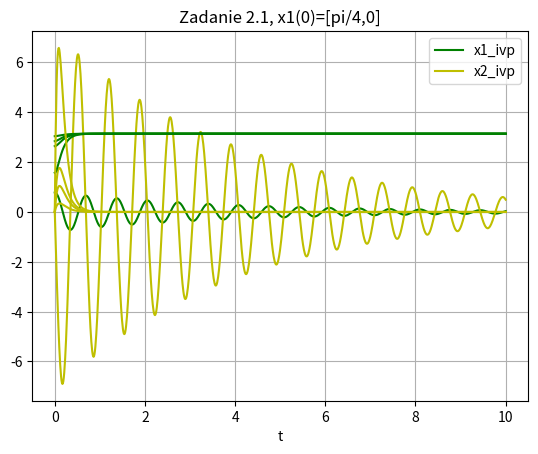

The matplotlib source for this figure:
import numpy as np
import matplotlib . pyplot as plt
from scipy . integrate import solve_ivp
import scipy.signal
import scipy.linalg
import math


def model1(t,y,Tau):
    l=1
    J=1
    d=0.5
    g=9.81
    m=9
    dxdt1=y[1]
    dxdt2=(Tau - d* y[1] - m*g*l * np.sin(y[0]))/J
    return np.array([dxdt1,dxdt2])
def model_ss(t,y,Tau):
    l=1
    J=1
    d=0.5
    g=9.81
    m=9
    u=Tau
    A = np.array([[0,1],[m*g*l/J,-d/J]])
    B = np.array([[0],[1/J]])
    x1=y[0]-np.pi
    x2=y[1]
    x_vec = np.array([[x1],[x2]])
    return np.squeeze(A @ x_vec + B * u)

def model_ricatti(t,y,Tau,K):
    l=1
    J=1
    d=0.5
    g=9.81
    m=9
    u=np.squeeze(-K @ np.array([y[0]-np.pi,y[1]]))
    dxdt1=y[1]
    dxdt2=(u - d* y[1] - m*g*l * np.sin(y[0]))/J
    return np.array([dxdt1,dxdt2])

def Zadanie2():
    l=1
    J=1
    d=0.5
    g=9.81
    m=9

    t=np.linspace(0,10,1000)
    X0 = np.array([np.pi/4,0])
    y_ss=solve_ivp(model_ss,[0,10],X0,t_eval=t,args=(0,))
    y_ivp=solve_ivp(model1,[0,10],X0,t_eval=t,args=(0,))
    plt.plot(t,y_ivp.y[0],'g-',label='x1_ivp')
    plt.plot(t,y_ivp.y[1],'y-',label='x2_ivp')
    plt.xlabel('t')
    plt.legend(loc='best')
    plt.grid()
    plt.title('Zadanie 2.1, x1(0)=[pi/4,0]')
    plt.show()
    #Przebiegi niby po częsci się pokrywają ale aproksymacja ucieka do nieskonczonosci
    #Powodem tego jest aproksymowany punkt pracy, przez który druga pochodna 
    # zmiennej stanu (przyśpieszenie) ma dodatnią część mgl/J i rośnie w nieskończoność.

    # Zadanie 2.2
    A = np.array([[0,1],[m*g*l/J,-d/J]])
    B = np.array([[0],[1/J]])
    R = np.eye(1)
    Q = np.eye(2)
    P_ricatti=scipy.linalg.solve_continuous_are(A,B,Q,R)
    K=np.linalg.inv(R) @ B.T @ P_ricatti
    X0_vec=[np.pi - 0.1, np.pi - 0.3,np.pi - 0.5,np.pi/2]
    for new_x0 in X0_vec:
        X0 = np.array([new_x0,0])
        y_ricatti=solve_ivp(model_ricatti,[0,10],X0,t_eval=t,args=(0,K))
        plt.plot(t,y_ricatti.y[0],'g-',label='x1_ricatti')
        plt.plot(t,y_ricatti.y[1],'y-',label='x2_ricatti')
        plt.xlabel('t')
        plt.legend(loc='best')
        plt.grid()
        plt.title('Zadanie 2.2, x1(0)='+str(new_x0))
        plt.show()

def model_3(t,y,u):
    J1=0.04
    J2=0.3
    m=0.5
    l=0.5
    g=9.81
    k=3
    dxdt1=y[1]
    dxdt2=-(m*g*l*np.sin(y[0]))/J1 - k/J1 * (y[0]-y[2])
    dxdt3=y[3]
    dxdt4=(k/J2) * (y[0]-y[2]) + (u/J2)
    return np.array([dxdt1,dxdt2,dxdt3,dxdt4])

def model3_ricatti(t,y,K):
    J1=0.04
    J2=0.3
    m=0.5
    l=0.5
    g=9.81
    k=3
    u=np.squeeze(-K @ y)
    dxdt1=y[1]
    dxdt2=-(m*g*l*np.sin(y[0]))/J1 - k/J1 * (y[0]-y[2])
    dxdt3=y[3]
    dxdt4=(k/J2) * (y[0]-y[2]) + (u/J2)
    return np.array([dxdt1,dxdt2,dxdt3,dxdt4])

def ricatti(t,P):
    # Reshape bo funkcja siema
    P=np.reshape(P,(4,4))
    # Parametry układu + wartości Q i R
    Q = np.eye(4)
    R = np.eye(1)
    J1=0.04
    J2=0.3
    m=0.5
    l=0.5
    g=9.81
    k=3
    # Macierze stanu zlinearyzowanego układu
    A=np.array([[0,1,0,0],[-k/J1-(m*g*l)/J1,0,k/J1,0],[0,0,0,1],[k/J2,0,-k/J2,0]])
    B=np.array([[0],[0],[0],[1/J2]])
    dpdt = -(P @ A - P@B@np.linalg.inv(R)@B.T@P + A.T@P + Q)
    return np.squeeze(np.reshape(dpdt,16))

def model3_ricatti_dyn(t,y):
    global p_sol
    J1=0.04
    J2=0.3
    m=0.5
    l=0.5
    g=9.81
    k=3
    B=np.array([[0],[0],[0],[1/J2]])
    R=np.eye(1)
    n = 1000 - int(t/t_end * 1000)
    if n < 0 or n == 0:
        P_ricatti = np.array([[p_sol.y[0,0],p_sol.y[1,0],p_sol.y[2,0],p_sol.y[3,0]],
                            [p_sol.y[4,0],p_sol.y[5,0],p_sol.y[6,0],p_sol.y[7,0]],
                            [p_sol.y[8,0],p_sol.y[9,0],p_sol.y[10,0],p_sol.y[11,0]],
                            [p_sol.y[12,0],p_sol.y[13,0],p_sol.y[14,0],p_sol.y[15,0]]]) 
    if n > 999:
        P_ricatti = np.array([[p_sol.y[0,-1],p_sol.y[1,-1],p_sol.y[2,-1],p_sol.y[3,-1]],
                            [p_sol.y[4,-1],p_sol.y[5,-1],p_sol.y[6,-1],p_sol.y[7,-1]],
                            [p_sol.y[8,-1],p_sol.y[9,-1],p_sol.y[10,-1],p_sol.y[11,-1]],
                            [p_sol.y[12,-1],p_sol.y[13,-1],p_sol.y[14,-1],p_sol.y[15,-1]]])
    else:
        P_ricatti = np.array([[p_sol.y[0,n],p_sol.y[1,n],p_sol.y[2,n],p_sol.y[3,n]],
                              [p_sol.y[4,n],p_sol.y[5,n],p_sol.y[6,n],p_sol.y[7,n]],
                            [p_sol.y[8,n],p_sol.y[9,n],p_sol.y[10,n],p_sol.y[11,n]],
                            [p_sol.y[12,n],p_sol.y[13,n],p_sol.y[14,n],p_sol.y[15,n]]])


    K = np.linalg.inv(R) @ B.T @ P_ricatti
    u=np.squeeze(-K @ y)
    dxdt1=y[1]
    dxdt2=-(m*g*l*np.sin(y[0]))/J1 - k/J1 * (y[0]-y[2])
    dxdt3=y[3]
    dxdt4=(k/J2) * (y[0]-y[2]) + (u/J2) 
    return np.array([dxdt1,dxdt2,dxdt3,dxdt4]) 
 
def Zadanie3(): 
    J1=0.04 
    J2=0.3 
    m=0.5
    l=0.5
    g=9.81
    k=3
    A=np.array([[0,1,0,0],[-k/J1-(m*g*l)/J1,0,k/J1,0],[0,0,0,1],[k/J2,0,-k/J2,0]])
    B=np.array([[0],[0],[0],[1/J2]])
    C=np.array([0,0,0,1])
    D=np.array([0])
    sys= scipy.signal.StateSpace(A,B,C,D)
    t=np.linspace(0,10,1000)
    X0 = np.array([np.pi/4,0,0,0])
    y_ivp=solve_ivp(model_3,[0,10],X0,t_eval=t,args=(0,))
    t_ss,y_ss,x_ss=scipy.signal.lsim(sys,0,t,X0)
    plt.figure()
    plt.subplot(2,1,1)
    plt.title("Przebiegi z modelu nieliniowego")
    plt.plot(t,y_ivp.y[0],'g-',label='x1_ivp')
    plt.plot(t,y_ivp.y[1],'y-',label='x2_ivp')
    plt.plot(t,y_ivp.y[2],'b-',label='x3_ivp')
    plt.plot(t,y_ivp.y[3],'r-',label='x4_ivp')

    plt.xlabel('t')
    plt.legend(loc='best')
    plt.grid()
    plt.subplot(2,1,2)
    plt.title("Przebiegi z modelu zlinearyzowanego")
    plt.plot(t_ss,x_ss[:,0],'g-',label='x1_ss')
    plt.plot(t_ss,x_ss[:,1],'y-',label='x2_ss')
    plt.plot(t_ss,x_ss[:,2],'b-',label='x3_ss')
    plt.plot(t_ss,x_ss[:,3],'r-',label='x4_ss')
    plt.xlabel('t')
    plt.legend(loc='best')
    plt.grid()
    plt.show()

    # Zadanie 3.3
    
    # Parametry LQR
    R = np.eye(1)
    Q = np.eye(4)
    S = np.eye(4)
    
    # P i K dla lqr z nieskonczonym horyzontem czasowym
    P_ricatti=scipy.linalg.solve_continuous_are(A,B,Q,R)
    K = np.linalg.inv(R) @ B.T @ P_ricatti
    # Obliczenie dynamicznego P
    global t_end
    t_end = 5
    t_ricatti = np.linspace(t_end,0,1000)
    global p_sol
    p_sol = solve_ivp(ricatti,[t_end,0],np.reshape(S,(16,)),t_eval=t_ricatti)
    
    # Nowe parametry symulacji
    t_new=np.linspace(0,t_end,1000)
    X0 = np.array([np.pi,0,np.pi/2,0])
    # Obliczenie modelu z LQR statycznym i dynamicznym 
    y_ricatti=solve_ivp(model3_ricatti,[0,t_end],X0,t_eval=t_new,args=(K,))
    y_ricatti_dyn=solve_ivp(model3_ricatti_dyn,[0,t_end],X0,t_eval=t_new)
    # Wykresy
    plt.figure()
    plt.subplot(2,1,1)
    plt.title("Przebiegi LQR")
    for i in range(4):
        plt.plot(t_new,y_ricatti.y[i],label='x'+str(i+1)+'_ricatti')
    plt.xlabel('t')
    plt.legend(loc='best')
    plt.grid()
    plt.subplot(2,1,2)
    plt.title("Przebiegi LQR z dynamicznym P")
    for i in range(4):
        plt.plot(t_new,y_ricatti_dyn.y[i],label='x'+str(i+1)+'_ricatti_dyn')
    plt.xlabel('t')
    plt.legend(loc='best')
    plt.grid()
    plt.show()

def Pendulum():
    l=1
    J=1
    d=0.5
    g=9.81
    m=9
    t=np.linspace(0,10,1000)
    X0 = np.array([np.pi/4,0])
    y_ss=solve_ivp(model_ss,[0,10],X0,t_eval=t,args=(0,))
    y_ivp=solve_ivp(model1,[0,10],X0,t_eval=t,args=(0,))
    plt.plot(t,y_ivp.y[0],'g-',label='x1_ivp')
    plt.plot(t,y_ivp.y[1],'y-',label='x2_ivp')
    plt.xlabel('t')
    plt.legend(loc='best')
    plt.grid()
    plt.title('Zadanie 2.1, x1(0)=[pi/4,0]')
    plt.show()
    #Przebiegi niby po częsci się pokrywają ale aproksymacja ucieka do nieskonczonosci
    #Powodem tego jest aproksymowany punkt pracy, przez który druga pochodna 
    # zmiennej stanu (przyśpieszenie) ma dodatnią część mgl/J i rośnie w nieskończoność.

    # Zadanie 2.2
    A = np.array([[0,1],[m*g*l/J,-d/J]])
    B = np.array([[0],[1/J]])
    R = np.eye(1)
    Q = np.eye(2)
    P_ricatti=scipy.linalg.solve_continuous_are(A,B,Q,R)
    K=np.linalg.inv(R) @ B.T @ P_ricatti
    X0_vec=[np.pi - 0.1, np.pi - 0.3,np.pi - 0.5,np.pi/2]
    for new_x0 in X0_vec:
        X0 = np.array([new_x0,0])
        y_ricatti=solve_ivp(model_ricatti,[0,10],X0,t_eval=t,args=(0,K))
        plt.plot(t,y_ricatti.y[0],'g-',label='x1_ricatti')
        plt.plot(t,y_ricatti.y[1],'y-',label='x2_ricatti')
        plt.xlabel('t')

if __name__ == "__main__":
    Pendulum()


